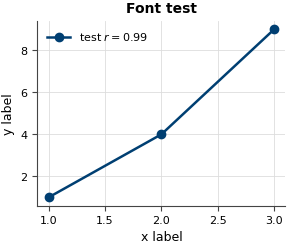

The script that saved this image: (Note: this script raises an exception after producing the figure.)
"""Shared matplotlib style for all manuscript figures (unified fonts/sizes).
Import and call apply_style() at the top of every figure script."""
import matplotlib as mpl
import matplotlib.pyplot as plt

# Palette (paper accent = OUP bibblue 0,63,114)
BLUE   = "#003f72"   # primary / NT-v2
TEAL   = "#2a9d8f"   # MT 13-mer
ORANGE = "#e07a2f"   # MT 6-mer / secondary
GREY   = "#8a8f98"   # Kraken2 / neutral
LGREY  = "#c9ccd1"
RED    = "#c1432e"   # negative / genus-balanced
GREEN  = "#4c956c"
PALETTE = [BLUE, TEAL, ORANGE, GREY, RED, GREEN]

def apply_style():
    mpl.rcParams.update({
        "font.family": "sans-serif",
        "font.sans-serif": ["DejaVu Sans"],
        "mathtext.fontset": "dejavusans",
        "font.size": 9,
        "axes.titlesize": 10,
        "axes.titleweight": "bold",
        "axes.labelsize": 9,
        "xtick.labelsize": 8,
        "ytick.labelsize": 8,
        "legend.fontsize": 8,
        "figure.titlesize": 11,
        "axes.linewidth": 0.8,
        "axes.edgecolor": "#444444",
        "axes.spines.top": False,
        "axes.spines.right": False,
        "axes.grid": True,
        "grid.color": "#dddddd",
        "grid.linewidth": 0.6,
        "grid.alpha": 1.0,
        "xtick.color": "#444444",
        "ytick.color": "#444444",
        "xtick.labelcolor": "black",
        "ytick.labelcolor": "black",
        "lines.linewidth": 1.8,
        "lines.markersize": 6,
        "legend.frameon": False,
        "savefig.dpi": 300,
        "savefig.bbox": "tight",
        "savefig.pad_inches": 0.02,
        "pdf.fonttype": 42,   # embed as TrueType (no Type-3), journal-safe
        "ps.fonttype": 42,
    })

if __name__ == "__main__":
    apply_style()
    import numpy as np
    fig, ax = plt.subplots(figsize=(3.2, 2.4))
    ax.plot([1,2,3],[1,4,9], marker="o", color=BLUE, label="test $r=0.99$")
    ax.set_xlabel("x label"); ax.set_ylabel("y label"); ax.set_title("Font test")
    ax.legend()
    fig.savefig("/tmp/claude-27474/-home-ymj1123ntu/bc482539-0db5-47b0-8470-5c579748a179/scratchpad/fonttest.pdf")
    print("wrote fonttest.pdf")
